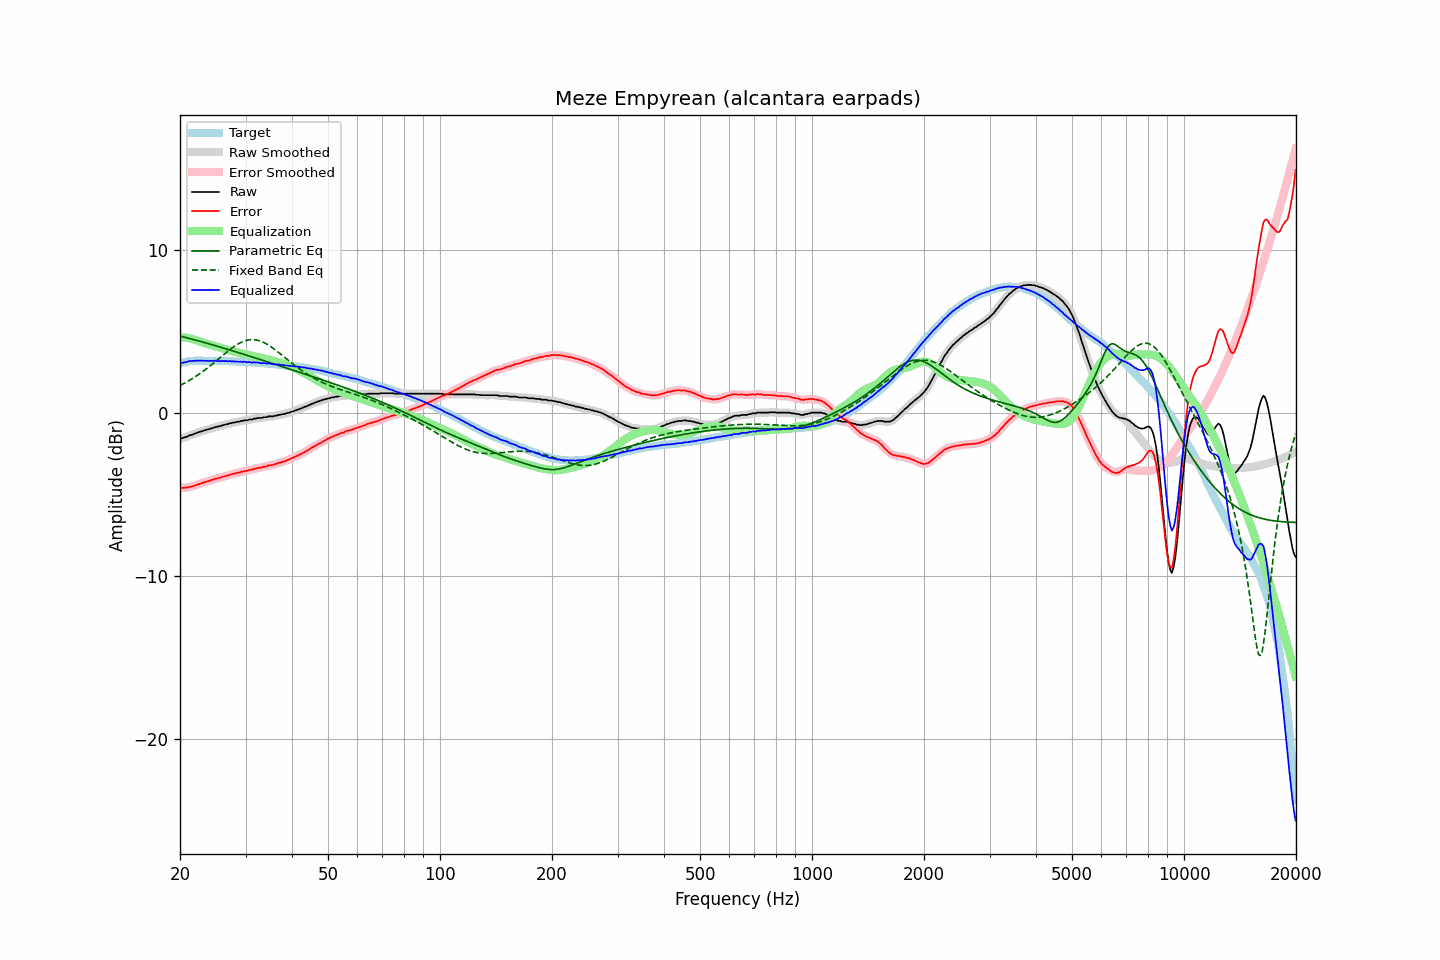

Values plotted in this chart, from the file beside it:
frequency, raw, error, smoothed, error_smoothed, equalization, parametric_eq, fixed_band_eq, equalized_raw, equalized_smoothed, target
20.00, -1.61, -4.62, -1.61, -4.62, 4.63, 4.70, 1.66, 3.02, 3.02, 3.01
20.20, -1.58, -4.62, -1.58, -4.62, 4.62, 4.67, 1.72, 3.04, 3.04, 3.04
20.40, -1.55, -4.62, -1.55, -4.62, 4.62, 4.65, 1.77, 3.07, 3.06, 3.07
20.61, -1.52, -4.61, -1.52, -4.61, 4.61, 4.62, 1.82, 3.09, 3.09, 3.09
20.81, -1.49, -4.61, -1.48, -4.60, 4.60, 4.60, 1.87, 3.11, 3.11, 3.12
21.02, -1.44, -4.59, -1.44, -4.59, 4.58, 4.57, 1.93, 3.14, 3.14, 3.15
21.23, -1.40, -4.56, -1.41, -4.57, 4.56, 4.55, 1.99, 3.16, 3.16, 3.16
21.44, -1.37, -4.54, -1.37, -4.54, 4.54, 4.52, 2.05, 3.17, 3.17, 3.17
21.66, -1.34, -4.52, -1.34, -4.51, 4.51, 4.49, 2.11, 3.17, 3.18, 3.18
21.87, -1.30, -4.48, -1.30, -4.48, 4.48, 4.47, 2.17, 3.18, 3.18, 3.18
22.09, -1.26, -4.45, -1.26, -4.45, 4.45, 4.44, 2.23, 3.19, 3.19, 3.19
22.31, -1.22, -4.41, -1.22, -4.41, 4.41, 4.42, 2.30, 3.19, 3.19, 3.19
22.54, -1.19, -4.38, -1.19, -4.38, 4.38, 4.39, 2.37, 3.19, 3.19, 3.19
22.76, -1.16, -4.35, -1.16, -4.34, 4.35, 4.36, 2.44, 3.19, 3.19, 3.19
22.99, -1.13, -4.31, -1.13, -4.31, 4.31, 4.33, 2.51, 3.18, 3.18, 3.18
23.22, -1.10, -4.28, -1.10, -4.28, 4.28, 4.31, 2.58, 3.18, 3.18, 3.18
23.45, -1.07, -4.25, -1.07, -4.25, 4.25, 4.28, 2.66, 3.18, 3.18, 3.18
23.69, -1.04, -4.22, -1.04, -4.22, 4.22, 4.25, 2.73, 3.18, 3.18, 3.18
23.92, -1.02, -4.20, -1.01, -4.19, 4.19, 4.22, 2.81, 3.17, 3.18, 3.18
24.16, -0.98, -4.16, -0.99, -4.16, 4.16, 4.19, 2.89, 3.18, 3.17, 3.18
24.40, -0.95, -4.13, -0.95, -4.13, 4.13, 4.17, 2.97, 3.18, 3.18, 3.18
24.65, -0.93, -4.10, -0.92, -4.09, 4.10, 4.14, 3.05, 3.17, 3.18, 3.17
24.89, -0.88, -4.05, -0.89, -4.06, 4.07, 4.11, 3.13, 3.19, 3.18, 3.17
25.14, -0.88, -4.05, -0.87, -4.04, 4.04, 4.08, 3.22, 3.16, 3.17, 3.17
25.39, -0.84, -4.01, -0.85, -4.01, 4.01, 4.05, 3.30, 3.17, 3.17, 3.17
25.65, -0.83, -4.00, -0.82, -3.99, 3.98, 4.02, 3.38, 3.15, 3.16, 3.17
25.91, -0.79, -3.95, -0.79, -3.96, 3.96, 3.99, 3.46, 3.17, 3.16, 3.16
26.16, -0.77, -3.93, -0.77, -3.93, 3.93, 3.96, 3.55, 3.16, 3.16, 3.16
26.43, -0.74, -3.90, -0.74, -3.90, 3.90, 3.93, 3.63, 3.16, 3.16, 3.16
26.69, -0.71, -3.87, -0.71, -3.87, 3.87, 3.90, 3.71, 3.16, 3.16, 3.16
26.96, -0.70, -3.86, -0.69, -3.85, 3.84, 3.87, 3.79, 3.14, 3.15, 3.16
27.23, -0.65, -3.80, -0.66, -3.81, 3.82, 3.84, 3.87, 3.16, 3.15, 3.15
27.50, -0.65, -3.80, -0.64, -3.79, 3.79, 3.81, 3.94, 3.14, 3.15, 3.15
27.77, -0.61, -3.75, -0.62, -3.76, 3.76, 3.78, 4.01, 3.15, 3.15, 3.14
28.05, -0.61, -3.75, -0.60, -3.74, 3.74, 3.75, 4.08, 3.13, 3.14, 3.14
28.33, -0.57, -3.70, -0.58, -3.71, 3.71, 3.72, 4.14, 3.14, 3.13, 3.13
28.62, -0.56, -3.69, -0.56, -3.69, 3.69, 3.69, 4.21, 3.13, 3.13, 3.13
28.90, -0.55, -3.68, -0.54, -3.67, 3.66, 3.66, 4.26, 3.11, 3.12, 3.13
29.19, -0.51, -3.63, -0.52, -3.64, 3.64, 3.63, 4.31, 3.13, 3.12, 3.12
29.48, -0.51, -3.63, -0.50, -3.61, 3.62, 3.60, 4.35, 3.11, 3.12, 3.12
29.78, -0.47, -3.58, -0.48, -3.60, 3.60, 3.57, 4.39, 3.13, 3.11, 3.11
30.08, -0.47, -3.58, -0.47, -3.58, 3.58, 3.54, 4.42, 3.11, 3.11, 3.11
30.38, -0.47, -3.57, -0.45, -3.55, 3.55, 3.51, 4.45, 3.08, 3.10, 3.10
30.68, -0.42, -3.52, -0.44, -3.54, 3.53, 3.48, 4.47, 3.11, 3.09, 3.10
30.99, -0.42, -3.51, -0.42, -3.51, 3.51, 3.44, 4.48, 3.09, 3.09, 3.09
31.30, -0.42, -3.50, -0.40, -3.48, 3.48, 3.41, 4.48, 3.06, 3.08, 3.08
31.61, -0.37, -3.45, -0.39, -3.46, 3.46, 3.38, 4.48, 3.09, 3.07, 3.08
31.93, -0.37, -3.44, -0.36, -3.43, 3.44, 3.35, 4.47, 3.07, 3.08, 3.07
32.24, -0.34, -3.40, -0.34, -3.41, 3.42, 3.32, 4.45, 3.08, 3.07, 3.06
32.57, -0.33, -3.39, -0.34, -3.39, 3.39, 3.29, 4.42, 3.06, 3.05, 3.06
32.89, -0.33, -3.38, -0.33, -3.37, 3.37, 3.26, 4.39, 3.04, 3.05, 3.05
33.22, -0.33, -3.37, -0.31, -3.36, 3.35, 3.22, 4.35, 3.02, 3.04, 3.04
33.55, -0.28, -3.32, -0.30, -3.34, 3.33, 3.19, 4.31, 3.05, 3.03, 3.04
33.89, -0.28, -3.31, -0.28, -3.31, 3.31, 3.16, 4.26, 3.03, 3.03, 3.03
34.23, -0.28, -3.30, -0.26, -3.28, 3.29, 3.13, 4.20, 3.01, 3.03, 3.02
34.57, -0.23, -3.24, -0.25, -3.26, 3.26, 3.10, 4.14, 3.03, 3.02, 3.01
34.92, -0.23, -3.23, -0.24, -3.24, 3.24, 3.07, 4.08, 3.01, 3.00, 3.00
35.27, -0.23, -3.22, -0.22, -3.21, 3.21, 3.03, 4.01, 2.98, 2.99, 2.99
35.62, -0.23, -3.21, -0.22, -3.20, 3.19, 3.00, 3.94, 2.96, 2.97, 2.98
35.97, -0.19, -3.16, -0.20, -3.17, 3.16, 2.97, 3.87, 2.97, 2.96, 2.97
... 635 more rows
